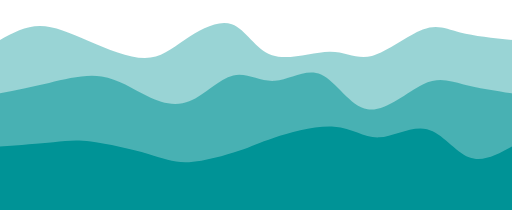
t = 0.00 s
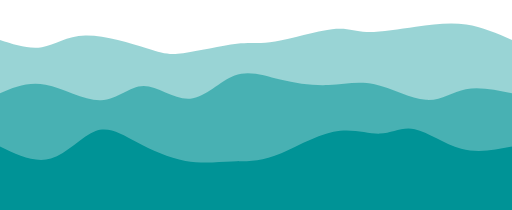
t = 0.75 s
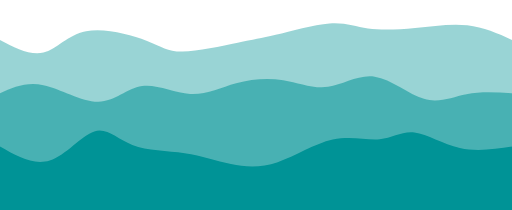
t = 1.25 s
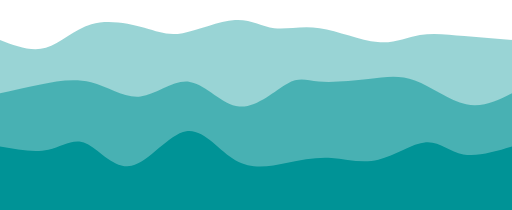
t = 2.00 s
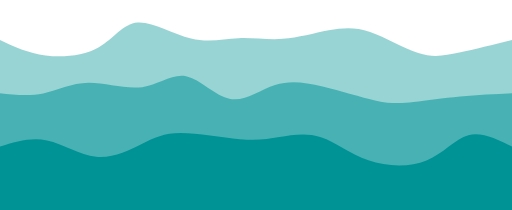
t = 2.75 s
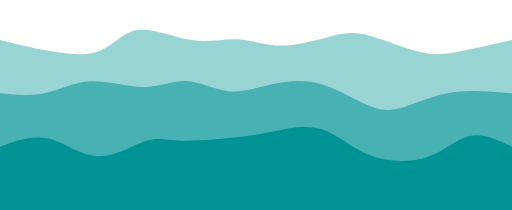
t = 3.25 s

The animated SVG that drew these frames (rendered in a browser with its animation timeline set to each time). Animation: 3 CSS @keyframes rules; one cycle of 4.00 s, repeats indefinitely.

<svg width="100%" height="100%" id="svg" viewBox="0 0 1440 590" xmlns="http://www.w3.org/2000/svg" class="transition duration-300 ease-in-out delay-150"><style>
    .path-0{
      animation:pathAnim-0 4s;
      animation-timing-function: linear;
      animation-iteration-count: infinite;
    }
    @keyframes pathAnim-0{
      0%{
        d: path("M 0,600 L 0,112 C 35.93044682399565,92.49219877496596 71.8608936479913,72.98439754993191 112,73 C 152.1391063520087,73.01560245006809 196.48687223203046,92.55460857523829 249,115 C 301.51312776796954,137.4453914247617 362.1916174238869,162.79716814911484 407,163 C 451.8083825761131,163.20283185088516 480.74665807242195,138.2567188283022 521,111 C 561.253341927578,83.74328117169779 612.8217502864256,54.17595653767626 652,68 C 691.1782497135744,81.82404346232374 717.9663407818756,139.03945502099273 765,155 C 812.0336592181244,170.96054497900727 879.312886586072,145.66622337835278 927,145 C 974.687113413928,144.33377662164722 1002.7821128738365,168.29565146559617 1046,157 C 1089.2178871261635,145.70434853440383 1147.5586619185824,99.15117075926257 1189,83 C 1230.4413380814176,66.84882924073743 1254.9832394518337,81.09966549735356 1294,91 C 1333.0167605481663,100.90033450264644 1386.5083802740833,106.45016725132322 1440,112 L 1440,600 L 0,600 Z");
      }
      25%{
        d: path("M 0,600 L 0,112 C 42.338564843754156,136.1217242557803 84.67712968750831,160.24344851156062 120,152 C 155.3228703124917,143.75655148843938 183.63004609372092,103.14793020953786 237,94 C 290.3699539062791,84.85206979046214 368.8026859376079,107.164830650288 414,126 C 459.1973140623921,144.835169349712 471.1592101558474,160.1927471893101 513,162 C 554.8407898441526,163.8072528106899 626.5604734390024,152.06418059247164 671,141 C 715.4395265609976,129.93581940752836 732.5988960881429,119.5505304408033 777,104 C 821.4011039118571,88.4494695591967 893.043942208426,67.73369764431514 936,61 C 978.956057791574,54.26630235568486 993.2253350781539,61.51467898193614 1026,67 C 1058.7746649218461,72.48532101806386 1110.0547174789585,76.20758642794026 1163,72 C 1215.9452825210415,67.79241357205974 1270.5557950060117,55.65497530630279 1317,61 C 1363.4442049939883,66.34502469369721 1401.722102496994,89.1725123468486 1440,112 L 1440,600 L 0,600 Z");
      }
      50%{
        d: path("M 0,600 L 0,112 C 43.93952390480929,128.85829235425052 87.87904780961858,145.71658470850105 129,134 C 170.12095219038142,122.28341529149895 208.42333266633494,81.99195352024634 257,68 C 305.57666733366506,54.008046479753666 364.42762152504156,66.31560121051356 406,78 C 447.57237847495844,89.68439878948644 471.8661812334984,100.74564163769945 514,93 C 556.1338187665016,85.25435836230055 616.1076535409646,58.701832238688624 661,56 C 705.8923464590354,53.298167761311376 735.703204602643,74.44702940754605 771,79 C 806.296795397357,83.55297059245395 847.079528048463,71.51005013112716 899,79 C 950.920471951537,86.48994986887284 1013.9786832035049,113.5127700679453 1062,118 C 1110.021316796495,122.4872299320547 1143.0057391375178,104.43886959709164 1181,98 C 1218.9942608624822,91.56113040290836 1261.9983602464233,96.7317515436881 1306,101 C 1350.0016397535767,105.2682484563119 1395.0008198767882,108.63412422815594 1440,112 L 1440,600 L 0,600 Z");
      }
      75%{
        d: path("M 0,600 L 0,112 C 38.119192022935295,131.23718167796727 76.23838404587059,150.47436335593457 128,163 C 179.7616159541294,175.52563664406543 245.16565583945294,181.33972825422907 285,154 C 324.83434416054706,126.66027174577093 339.09899259631777,66.16672362714908 381,58 C 422.90100740368223,49.83327637285091 492.43837377527586,93.99337723717457 545,113 C 597.5616262247241,132.00662276282543 633.1475123025789,125.85976742415254 673,124 C 712.8524876974211,122.14023257584746 756.9715770144089,124.56755306621523 803,119 C 849.0284229855911,113.43244693378477 896.9661796397854,99.87002031098653 933,87 C 969.0338203602146,74.12997968901347 993.1637044264494,61.95236568983867 1034,80 C 1074.8362955735506,98.04763431016133 1132.3790026544173,146.3205169296588 1175,166 C 1217.6209973455827,185.6794830703412 1245.3202849558809,176.76556659152607 1287,163 C 1328.6797150441191,149.23443340847393 1384.3398575220594,130.61721670423697 1440,112 L 1440,600 L 0,600 Z");
      }
      100%{
        d: path("M 0,600 L 0,112 C 35.93044682399565,92.49219877496596 71.8608936479913,72.98439754993191 112,73 C 152.1391063520087,73.01560245006809 196.48687223203046,92.55460857523829 249,115 C 301.51312776796954,137.4453914247617 362.1916174238869,162.79716814911484 407,163 C 451.8083825761131,163.20283185088516 480.74665807242195,138.2567188283022 521,111 C 561.253341927578,83.74328117169779 612.8217502864256,54.17595653767626 652,68 C 691.1782497135744,81.82404346232374 717.9663407818756,139.03945502099273 765,155 C 812.0336592181244,170.96054497900727 879.312886586072,145.66622337835278 927,145 C 974.687113413928,144.33377662164722 1002.7821128738365,168.29565146559617 1046,157 C 1089.2178871261635,145.70434853440383 1147.5586619185824,99.15117075926257 1189,83 C 1230.4413380814176,66.84882924073743 1254.9832394518337,81.09966549735356 1294,91 C 1333.0167605481663,100.90033450264644 1386.5083802740833,106.45016725132322 1440,112 L 1440,600 L 0,600 Z");
      }
    }</style><path d="M 0,600 L 0,112 C 35.93044682399565,92.49219877496596 71.8608936479913,72.98439754993191 112,73 C 152.1391063520087,73.01560245006809 196.48687223203046,92.55460857523829 249,115 C 301.51312776796954,137.4453914247617 362.1916174238869,162.79716814911484 407,163 C 451.8083825761131,163.20283185088516 480.74665807242195,138.2567188283022 521,111 C 561.253341927578,83.74328117169779 612.8217502864256,54.17595653767626 652,68 C 691.1782497135744,81.82404346232374 717.9663407818756,139.03945502099273 765,155 C 812.0336592181244,170.96054497900727 879.312886586072,145.66622337835278 927,145 C 974.687113413928,144.33377662164722 1002.7821128738365,168.29565146559617 1046,157 C 1089.2178871261635,145.70434853440383 1147.5586619185824,99.15117075926257 1189,83 C 1230.4413380814176,66.84882924073743 1254.9832394518337,81.09966549735356 1294,91 C 1333.0167605481663,100.90033450264644 1386.5083802740833,106.45016725132322 1440,112 L 1440,600 L 0,600 Z" stroke="none" stroke-width="0" fill="#009396" fill-opacity="0.4" class="transition-all duration-300 ease-in-out delay-150 path-0"></path><style>
    .path-1{
      animation:pathAnim-1 4s;
      animation-timing-function: linear;
      animation-iteration-count: infinite;
    }
    @keyframes pathAnim-1{
      0%{
        d: path("M 0,600 L 0,262 C 44.687120497096785,253.16345651554136 89.37424099419357,244.3269130310827 138,233 C 186.62575900580643,221.6730869689173 239.19015652032255,207.85580439121048 286,215 C 332.80984347967745,222.14419560878952 373.86513292451633,250.2498694040753 414,270 C 454.13486707548367,289.7501305959247 493.34931178161185,301.14471799248827 534,284 C 574.6506882183882,266.85528200751173 616.7376199490366,221.17125862597152 656,212 C 695.2623800509634,202.82874137402848 731.7002084222418,230.1702475036257 773,227 C 814.2997915777582,223.8297524963743 860.461546361996,190.14775135952573 903,209 C 945.538453638004,227.85224864047427 984.453606129774,299.23874705827143 1034,307 C 1083.546393870226,314.76125294172857 1143.724029118907,258.8972604073885 1189,237 C 1234.275970881093,215.1027395926115 1264.650277394598,227.1722113121747 1304,237 C 1343.349722605402,246.8277886878253 1391.674861302701,254.41389434391266 1440,262 L 1440,600 L 0,600 Z");
      }
      25%{
        d: path("M 0,600 L 0,262 C 37.64404951843305,242.78301243627362 75.2880990368661,223.56602487254725 125,240 C 174.7119009631339,256.43397512745275 236.4916533709686,308.5189129460847 283,304 C 329.5083466290314,299.4810870539153 360.7452874792597,238.35832334311402 401,232 C 441.2547125207403,225.64167665688598 490.52719671199304,274.0477936814593 535,275 C 579.472803288007,275.9522063185407 619.1459256727683,229.4505019310489 661,212 C 702.8540743272317,194.5494980689511 746.8891005969339,206.15019859434517 793,222 C 839.1108994030661,237.84980140565483 887.2976719394958,257.9487036915705 931,249 C 974.7023280605042,240.0512963084295 1013.9202116450836,202.05498663937283 1060,213 C 1106.0797883549164,223.94501336062717 1159.0214814801698,283.8313497509381 1201,295 C 1242.9785185198302,306.1686502490619 1273.9938624342371,268.6196143568748 1312,255 C 1350.0061375657629,241.38038564312518 1395.0030687828814,251.6901928215626 1440,262 L 1440,600 L 0,600 Z");
      }
      50%{
        d: path("M 0,600 L 0,262 C 35.421747807316564,253.84728333914745 70.84349561463313,245.69456667829488 114,237 C 157.15650438536687,228.30543332170512 208.04776534878408,219.06901662596798 256,231 C 303.9522346512159,242.93098337403202 348.9654429902305,276.02936681783325 395,271 C 441.0345570097695,265.97063318216675 488.09046269029375,222.8135161026989 534,230 C 579.9095373097063,237.1864838973011 624.6727062485944,294.7165687713712 673,299 C 721.3272937514056,303.2834312286288 773.2187123153286,254.32020881181614 808,235 C 842.7812876846714,215.67979118818386 860.4524444900915,226.0025959813642 897,229 C 933.5475555099085,231.9974040186358 988.9715097243054,227.66940726272713 1036,222 C 1083.0284902756946,216.33059273727287 1121.6615166126871,209.31977496772734 1167,226 C 1212.3384833873129,242.68022503227266 1264.3824238249465,283.0514928663636 1311,293 C 1357.6175761750535,302.9485071336364 1398.8087880875269,282.4742535668182 1440,262 L 1440,600 L 0,600 Z");
      }
      75%{
        d: path("M 0,600 L 0,262 C 42.533213863886274,270.5701561307482 85.06642772777255,279.14031226149643 124,271 C 162.93357227222745,262.85968773850357 198.26750295279606,238.0089070847625 246,233 C 293.73249704720394,227.9910929152375 353.8635604610434,242.82405939945352 401,236 C 448.1364395389566,229.17594060054648 482.2782552030302,200.69485531742336 520,209 C 557.7217447969698,217.30514468257664 599.0234187268358,262.39651933085304 639,271 C 678.9765812731642,279.60348066914696 717.6280698896265,251.71906735916448 762,240 C 806.3719301103735,228.28093264083552 856.4643017146582,232.72721123248908 911,248 C 965.5356982853418,263.2727887675109 1024.514723251741,289.3720877108792 1065,303 C 1105.485276748259,316.6279122891208 1127.4768052783772,317.78443792399406 1161,307 C 1194.5231947216228,296.21556207600594 1239.5780556347495,273.49016059314454 1288,264 C 1336.4219443652505,254.50983940685546 1388.2109721826253,258.25491970342773 1440,262 L 1440,600 L 0,600 Z");
      }
      100%{
        d: path("M 0,600 L 0,262 C 44.687120497096785,253.16345651554136 89.37424099419357,244.3269130310827 138,233 C 186.62575900580643,221.6730869689173 239.19015652032255,207.85580439121048 286,215 C 332.80984347967745,222.14419560878952 373.86513292451633,250.2498694040753 414,270 C 454.13486707548367,289.7501305959247 493.34931178161185,301.14471799248827 534,284 C 574.6506882183882,266.85528200751173 616.7376199490366,221.17125862597152 656,212 C 695.2623800509634,202.82874137402848 731.7002084222418,230.1702475036257 773,227 C 814.2997915777582,223.8297524963743 860.461546361996,190.14775135952573 903,209 C 945.538453638004,227.85224864047427 984.453606129774,299.23874705827143 1034,307 C 1083.546393870226,314.76125294172857 1143.724029118907,258.8972604073885 1189,237 C 1234.275970881093,215.1027395926115 1264.650277394598,227.1722113121747 1304,237 C 1343.349722605402,246.8277886878253 1391.674861302701,254.41389434391266 1440,262 L 1440,600 L 0,600 Z");
      }
    }</style><path d="M 0,600 L 0,262 C 44.687120497096785,253.16345651554136 89.37424099419357,244.3269130310827 138,233 C 186.62575900580643,221.6730869689173 239.19015652032255,207.85580439121048 286,215 C 332.80984347967745,222.14419560878952 373.86513292451633,250.2498694040753 414,270 C 454.13486707548367,289.7501305959247 493.34931178161185,301.14471799248827 534,284 C 574.6506882183882,266.85528200751173 616.7376199490366,221.17125862597152 656,212 C 695.2623800509634,202.82874137402848 731.7002084222418,230.1702475036257 773,227 C 814.2997915777582,223.8297524963743 860.461546361996,190.14775135952573 903,209 C 945.538453638004,227.85224864047427 984.453606129774,299.23874705827143 1034,307 C 1083.546393870226,314.76125294172857 1143.724029118907,258.8972604073885 1189,237 C 1234.275970881093,215.1027395926115 1264.650277394598,227.1722113121747 1304,237 C 1343.349722605402,246.8277886878253 1391.674861302701,254.41389434391266 1440,262 L 1440,600 L 0,600 Z" stroke="none" stroke-width="0" fill="#009396" fill-opacity="0.53" class="transition-all duration-300 ease-in-out delay-150 path-1"></path><style>
    .path-2{
      animation:pathAnim-2 4s;
      animation-timing-function: linear;
      animation-iteration-count: infinite;
    }
    @keyframes pathAnim-2{
      0%{
        d: path("M 0,600 L 0,412 C 55.61318815198355,407.9750282884054 111.2263763039671,403.95005657681077 150,400 C 188.7736236960329,396.04994342318923 210.70768293611513,392.1748019811623 256,398 C 301.29231706388487,403.8251980188377 369.9428919515723,419.35073549853996 417,433 C 464.0571080484277,446.64926450146004 489.5207492575954,458.4222560246777 532,456 C 574.4792507424046,453.5777439753223 633.9741110180461,436.960240402749 672,424 C 710.0258889819539,411.039759597251 726.58280667022,401.73678236432625 771,387 C 815.41719332978,372.26321763567375 887.6946623010738,352.09263013994575 940,356 C 992.3053376989262,359.90736986005425 1024.6385441254852,387.8926970758908 1066,386 C 1107.3614558745148,384.1073029241092 1157.7511611969846,352.33658155649096 1201,363 C 1244.2488388030154,373.66341844350904 1280.3568110865758,426.76097669814544 1319,442 C 1357.6431889134242,457.23902330185456 1398.821594456712,434.6195116509273 1440,412 L 1440,600 L 0,600 Z");
      }
      25%{
        d: path("M 0,600 L 0,412 C 46.72304278765192,444.7934990676779 93.44608557530384,477.5869981353558 141,461 C 188.55391442469616,444.4130018646442 236.93870048643657,378.44550652625463 273,358 C 309.0612995135634,337.55449347374537 332.7991124789497,362.6309757596256 373,388 C 413.2008875210503,413.3690242403744 469.86484959776453,439.0305904352431 518,451 C 566.1351504022355,462.9694095647569 605.7414891299921,461.24666249940236 645,464 C 684.2585108700079,466.75333750059764 723.1691938822671,473.9827595671475 773,455 C 822.8308061177329,436.0172404328525 883.5817353409395,390.8222992320074 937,375 C 990.4182646590605,359.1777007679926 1036.503864753975,372.7280435048227 1069,372 C 1101.496135246025,371.2719564951773 1120.4028056431607,356.2655267487016 1155,363 C 1189.5971943568393,369.7344732512984 1239.8849126733826,398.209849500371 1290,410 C 1340.1150873266174,421.790150499629 1390.0575436633087,416.8950752498145 1440,412 L 1440,600 L 0,600 Z");
      }
      50%{
        d: path("M 0,600 L 0,412 C 48.343540769834206,420.71424903359014 96.68708153966841,429.4284980671803 136,421 C 175.3129184603316,412.5715019328197 205.59521461116066,387.0002567648689 242,403 C 278.40478538883934,418.9997432351311 320.93206001568916,476.57047487334415 370,466 C 419.06793998431084,455.42952512665585 474.67654532608253,376.7178437417547 524,369 C 573.3234546739175,361.2821562582453 616.3617586799808,424.55815015963697 663,451 C 709.6382413200192,477.44184984036303 759.8764199539947,467.04955561969757 805,458 C 850.1235800460053,448.95044438030243 890.1325615040403,441.2436273615728 932,444 C 973.8674384959597,446.7563726384272 1017.5933340298448,459.97593493401143 1064,449 C 1110.4066659701552,438.02406506598857 1159.4941023765805,402.8526329023816 1198,400 C 1236.5058976234195,397.1473670976184 1264.430256463834,426.6135334564624 1303,434 C 1341.569743536166,441.3864665435376 1390.7848717680831,426.6932332717688 1440,412 L 1440,600 L 0,600 Z");
      }
      75%{
        d: path("M 0,600 L 0,412 C 41.94094762173755,391.3977039908344 83.8818952434751,370.79540798166875 131,386 C 178.1181047565249,401.20459201833125 230.41336664783722,452.21607206415933 280,453 C 329.5866333521628,453.78392793584067 376.46463816517604,404.34030376169386 408,384 C 439.53536183482396,363.65969623830614 455.7280806914589,372.4227128890652 503,375 C 550.2719193085411,377.5772871109348 628.6230390689884,373.9688446820454 678,371 C 727.3769609310116,368.0311553179546 747.7797630325878,365.7019083827532 779,361 C 810.2202369674122,356.2980916172468 852.2579088006603,349.2235217869419 893,366 C 933.7420911993397,382.7764782130581 973.1886017647714,423.40400446947945 1027,451 C 1080.8113982352286,478.59599553052055 1148.9876841402538,493.1604603351401 1200,468 C 1251.0123158597462,442.8395396648599 1284.8606616742131,377.95415418996 1322,362 C 1359.1393383257869,346.04584581004 1399.5696691628934,379.02292290502 1440,412 L 1440,600 L 0,600 Z");
      }
      100%{
        d: path("M 0,600 L 0,412 C 55.61318815198355,407.9750282884054 111.2263763039671,403.95005657681077 150,400 C 188.7736236960329,396.04994342318923 210.70768293611513,392.1748019811623 256,398 C 301.29231706388487,403.8251980188377 369.9428919515723,419.35073549853996 417,433 C 464.0571080484277,446.64926450146004 489.5207492575954,458.4222560246777 532,456 C 574.4792507424046,453.5777439753223 633.9741110180461,436.960240402749 672,424 C 710.0258889819539,411.039759597251 726.58280667022,401.73678236432625 771,387 C 815.41719332978,372.26321763567375 887.6946623010738,352.09263013994575 940,356 C 992.3053376989262,359.90736986005425 1024.6385441254852,387.8926970758908 1066,386 C 1107.3614558745148,384.1073029241092 1157.7511611969846,352.33658155649096 1201,363 C 1244.2488388030154,373.66341844350904 1280.3568110865758,426.76097669814544 1319,442 C 1357.6431889134242,457.23902330185456 1398.821594456712,434.6195116509273 1440,412 L 1440,600 L 0,600 Z");
      }
    }</style><path d="M 0,600 L 0,412 C 55.61318815198355,407.9750282884054 111.2263763039671,403.95005657681077 150,400 C 188.7736236960329,396.04994342318923 210.70768293611513,392.1748019811623 256,398 C 301.29231706388487,403.8251980188377 369.9428919515723,419.35073549853996 417,433 C 464.0571080484277,446.64926450146004 489.5207492575954,458.4222560246777 532,456 C 574.4792507424046,453.5777439753223 633.9741110180461,436.960240402749 672,424 C 710.0258889819539,411.039759597251 726.58280667022,401.73678236432625 771,387 C 815.41719332978,372.26321763567375 887.6946623010738,352.09263013994575 940,356 C 992.3053376989262,359.90736986005425 1024.6385441254852,387.8926970758908 1066,386 C 1107.3614558745148,384.1073029241092 1157.7511611969846,352.33658155649096 1201,363 C 1244.2488388030154,373.66341844350904 1280.3568110865758,426.76097669814544 1319,442 C 1357.6431889134242,457.23902330185456 1398.821594456712,434.6195116509273 1440,412 L 1440,600 L 0,600 Z" stroke="none" stroke-width="0" fill="#009396" fill-opacity="1" class="transition-all duration-300 ease-in-out delay-150 path-2"></path></svg>
